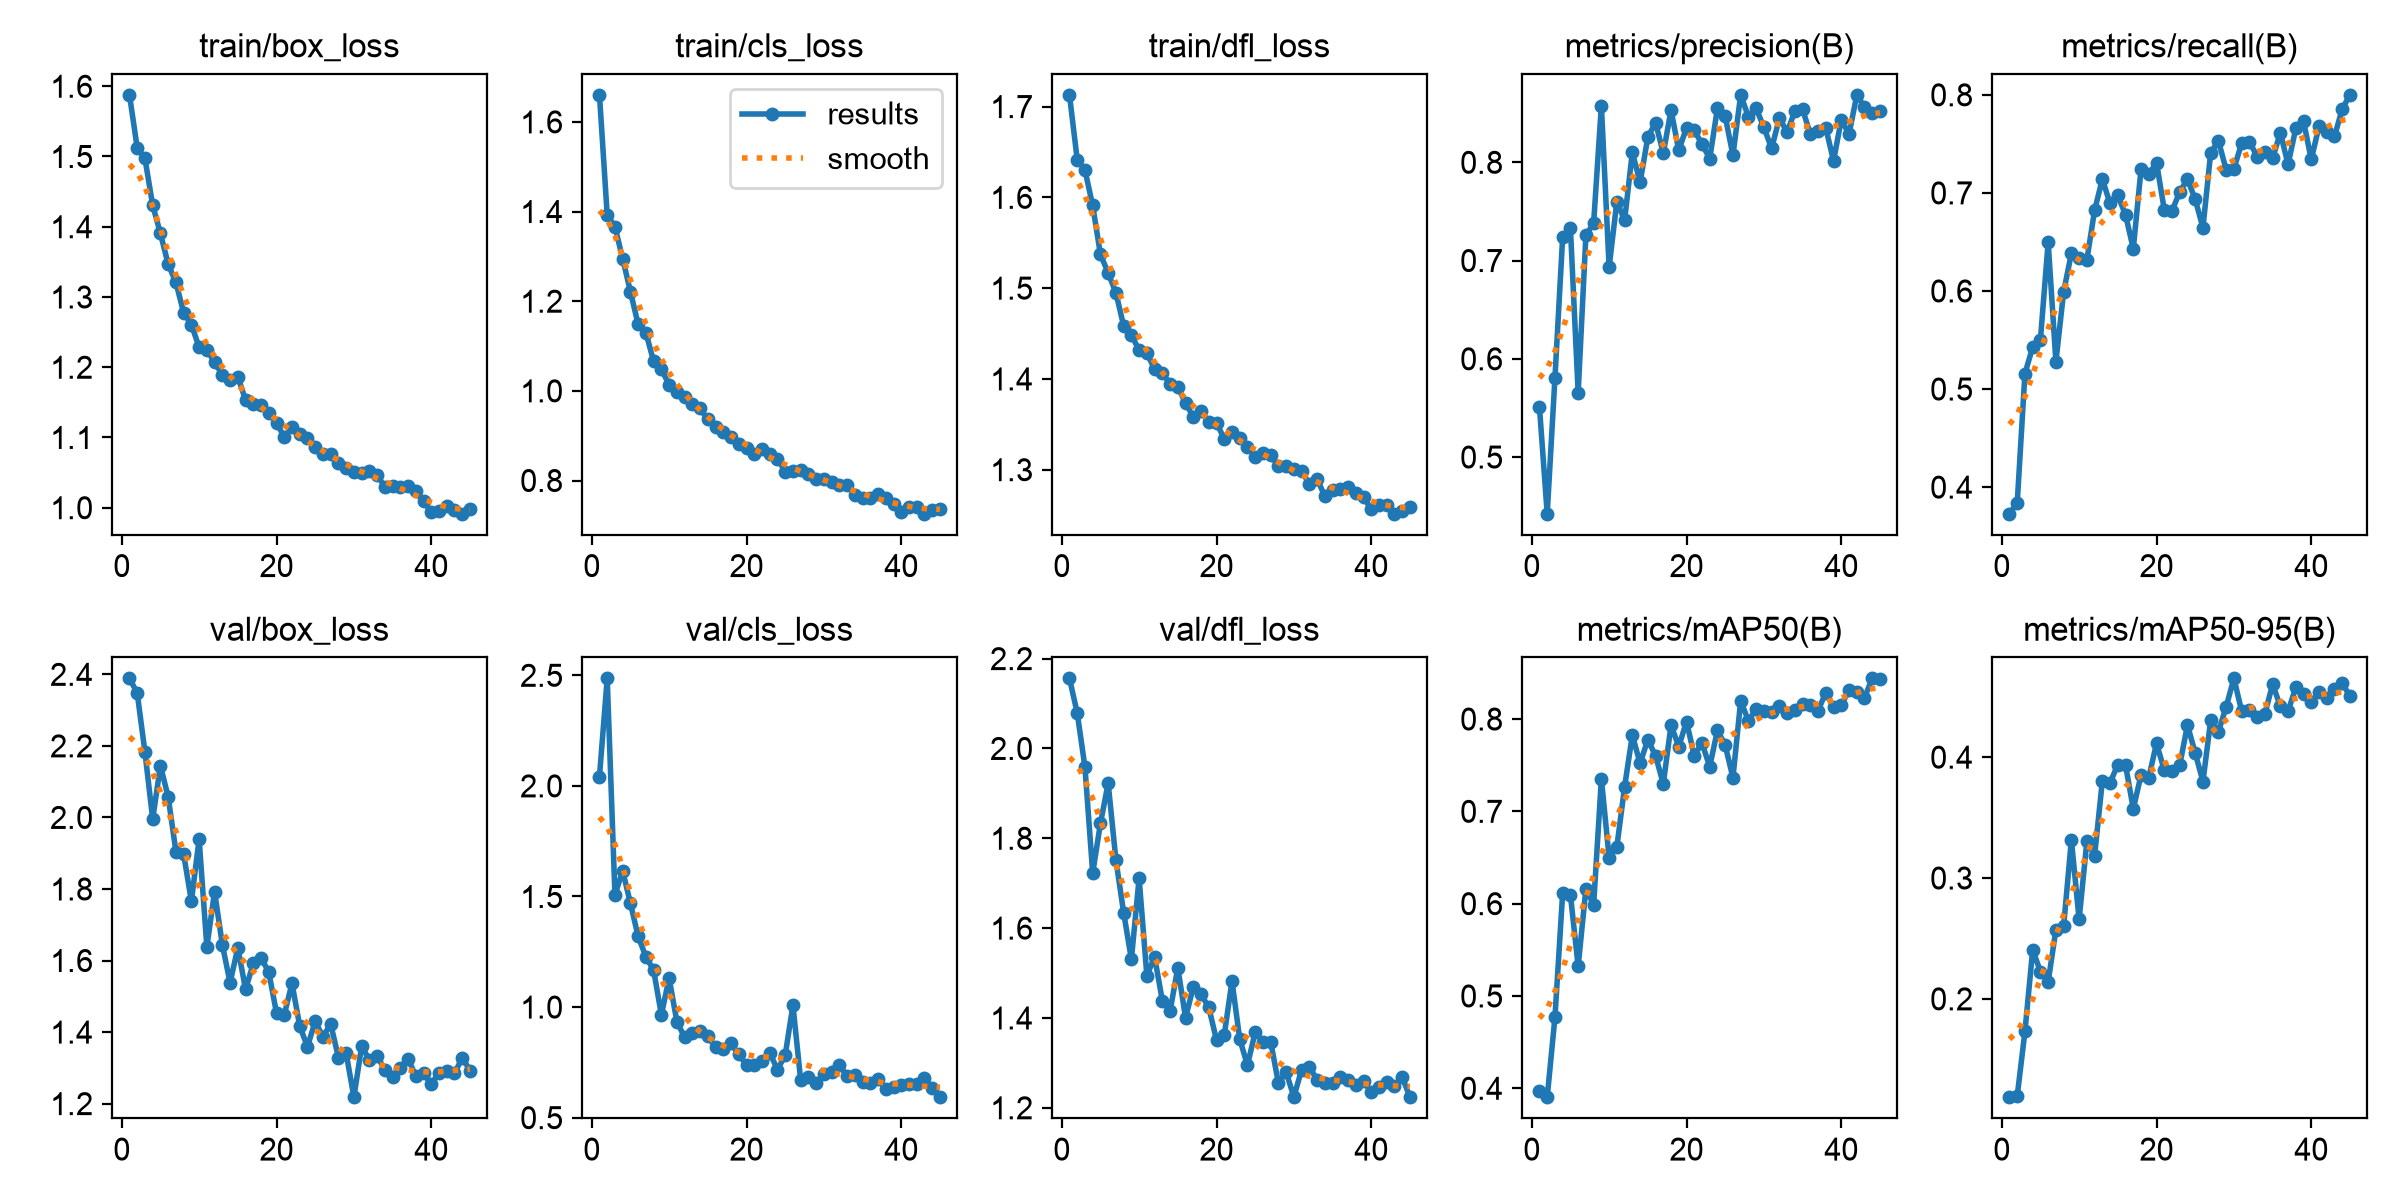

Source data for this figure (header and first rows):
epoch, time, train/box_loss, train/cls_loss, train/dfl_loss, metrics/precision(B), metrics/recall(B), metrics/mAP50(B), metrics/mAP50-95(B), val/box_loss, val/cls_loss, val/dfl_loss, lr/pg0, lr/pg1, lr/pg2
1, 518.7, 1.588, 1.66, 1.713, 0.5507, 0.3729, 0.3965, 0.1187, 2.389, 2.042, 2.156, 0.000554, 0.000554, 0.000554
2, 1082, 1.512, 1.392, 1.641, 0.4424, 0.3837, 0.3903, 0.1196, 2.348, 2.486, 2.079, 0.001096, 0.001096, 0.001096
3, 1693, 1.497, 1.366, 1.63, 0.5806, 0.5158, 0.4768, 0.1731, 2.183, 1.507, 1.959, 0.001624, 0.001624, 0.001624
4, 2329, 1.431, 1.295, 1.591, 0.7244, 0.5429, 0.6119, 0.2407, 1.995, 1.616, 1.722, 0.001605, 0.001605, 0.001605
5, 2910, 1.39, 1.221, 1.537, 0.7329, 0.5503, 0.6095, 0.2225, 2.145, 1.469, 1.833, 0.001584, 0.001584, 0.001584
6, 3459, 1.347, 1.148, 1.517, 0.5655, 0.6499, 0.5323, 0.214, 2.058, 1.319, 1.923, 0.001564, 0.001564, 0.001564
7, 4014, 1.321, 1.13, 1.495, 0.7256, 0.5278, 0.6159, 0.2573, 1.905, 1.228, 1.752, 0.001543, 0.001543, 0.001543
8, 4569, 1.278, 1.066, 1.459, 0.7383, 0.5992, 0.5987, 0.2603, 1.897, 1.166, 1.635, 0.001523, 0.001523, 0.001523
9, 5137, 1.261, 1.048, 1.448, 0.8578, 0.6382, 0.7352, 0.3315, 1.766, 0.9653, 1.531, 0.001502, 0.001502, 0.001502
10, 5694, 1.228, 1.014, 1.432, 0.6933, 0.6339, 0.65, 0.2657, 1.939, 1.131, 1.711, 0.001481, 0.001481, 0.001481
11, 6250, 1.225, 0.9971, 1.428, 0.76, 0.6315, 0.6616, 0.3303, 1.638, 0.9347, 1.494, 0.001461, 0.001461, 0.001461
12, 6805, 1.207, 0.987, 1.411, 0.741, 0.6824, 0.7265, 0.3184, 1.792, 0.8636, 1.536, 0.00144, 0.00144, 0.00144
13, 7360, 1.189, 0.9706, 1.407, 0.8103, 0.7139, 0.7826, 0.3802, 1.644, 0.884, 1.439, 0.001419, 0.001419, 0.001419
14, 7917, 1.182, 0.9607, 1.394, 0.7795, 0.6892, 0.752, 0.3787, 1.538, 0.891, 1.415, 0.001399, 0.001399, 0.001399
15, 8473, 1.186, 0.9361, 1.391, 0.8255, 0.6975, 0.7776, 0.3938, 1.636, 0.8683, 1.512, 0.001378, 0.001378, 0.001378
16, 9029, 1.153, 0.9189, 1.374, 0.8405, 0.6776, 0.7603, 0.3932, 1.519, 0.8176, 1.4, 0.001358, 0.001358, 0.001358
17, 9584, 1.148, 0.9086, 1.358, 0.8092, 0.6431, 0.7297, 0.3572, 1.592, 0.8104, 1.469, 0.001337, 0.001337, 0.001337
18, 10147, 1.146, 0.8963, 1.364, 0.8531, 0.724, 0.7934, 0.3851, 1.607, 0.8361, 1.453, 0.001316, 0.001316, 0.001316
19, 10704, 1.135, 0.8825, 1.353, 0.8122, 0.7189, 0.7701, 0.3831, 1.568, 0.7861, 1.424, 0.001296, 0.001296, 0.001296
20, 11260, 1.121, 0.8718, 1.351, 0.8352, 0.731, 0.7973, 0.4113, 1.453, 0.7395, 1.351, 0.001275, 0.001275, 0.001275
21, 11817, 1.101, 0.8599, 1.334, 0.8327, 0.683, 0.7603, 0.3894, 1.448, 0.7398, 1.362, 0.001254, 0.001254, 0.001254
22, 12375, 1.115, 0.8712, 1.342, 0.8186, 0.6817, 0.7739, 0.3884, 1.536, 0.7577, 1.482, 0.001234, 0.001234, 0.001234
23, 12933, 1.105, 0.8585, 1.335, 0.8038, 0.701, 0.7485, 0.3933, 1.417, 0.7938, 1.353, 0.001213, 0.001213, 0.001213
24, 13494, 1.099, 0.8488, 1.325, 0.8551, 0.7139, 0.788, 0.4265, 1.359, 0.717, 1.295, 0.001193, 0.001193, 0.001193
25, 14060, 1.086, 0.8198, 1.314, 0.8467, 0.6934, 0.7717, 0.4035, 1.431, 0.7826, 1.369, 0.001172, 0.001172, 0.001172
26, 14617, 1.077, 0.8204, 1.319, 0.8072, 0.6646, 0.7364, 0.3798, 1.387, 1.009, 1.347, 0.001151, 0.001151, 0.001151
27, 15176, 1.076, 0.8226, 1.316, 0.8686, 0.7407, 0.8198, 0.4304, 1.423, 0.669, 1.347, 0.001131, 0.001131, 0.001131
28, 15732, 1.064, 0.8146, 1.304, 0.8463, 0.7532, 0.7981, 0.421, 1.329, 0.6828, 1.255, 0.00111, 0.00111, 0.00111
29, 16286, 1.056, 0.8039, 1.304, 0.855, 0.7237, 0.8111, 0.4417, 1.341, 0.659, 1.279, 0.001089, 0.001089, 0.001089
30, 16843, 1.05, 0.803, 1.301, 0.8355, 0.7246, 0.8092, 0.4652, 1.218, 0.6954, 1.224, 0.001069, 0.001069, 0.001069
31, 17396, 1.05, 0.7962, 1.299, 0.8141, 0.7505, 0.808, 0.4382, 1.36, 0.7063, 1.285, 0.001048, 0.001048, 0.001048
32, 17949, 1.053, 0.7895, 1.284, 0.8449, 0.7524, 0.8145, 0.439, 1.322, 0.7376, 1.292, 0.001027, 0.001027, 0.001027
33, 18502, 1.046, 0.7905, 1.289, 0.8309, 0.7371, 0.8071, 0.4331, 1.334, 0.6889, 1.262, 0.001007, 0.001007, 0.001007
34, 19054, 1.03, 0.7678, 1.271, 0.8519, 0.7421, 0.8094, 0.4357, 1.293, 0.6928, 1.255, 0.0009862, 0.0009862, 0.0009862
35, 19608, 1.031, 0.761, 1.277, 0.8538, 0.7351, 0.8165, 0.4602, 1.274, 0.6604, 1.255, 0.0009656, 0.0009656, 0.0009656
36, 20159, 1.03, 0.76, 1.278, 0.8288, 0.7614, 0.8148, 0.4422, 1.301, 0.6563, 1.269, 0.000945, 0.000945, 0.000945
37, 20714, 1.03, 0.7694, 1.281, 0.8315, 0.7291, 0.8091, 0.438, 1.324, 0.6745, 1.263, 0.0009244, 0.0009244, 0.0009244
38, 21265, 1.024, 0.7601, 1.274, 0.8349, 0.7658, 0.8287, 0.4577, 1.278, 0.6301, 1.252, 0.0009037, 0.0009037, 0.0009037
39, 21820, 1.009, 0.747, 1.27, 0.8014, 0.7729, 0.8127, 0.4522, 1.284, 0.6378, 1.259, 0.0008831, 0.0008831, 0.0008831
40, 22371, 0.9936, 0.7294, 1.256, 0.8436, 0.7341, 0.8147, 0.4459, 1.256, 0.6482, 1.235, 0.0008625, 0.0008625, 0.0008625
41, 22924, 0.9957, 0.7408, 1.262, 0.8286, 0.7681, 0.8314, 0.4539, 1.285, 0.6544, 1.247, 0.0008418, 0.0008418, 0.0008418
42, 23478, 1.002, 0.7411, 1.262, 0.8682, 0.7621, 0.8291, 0.4492, 1.29, 0.6539, 1.258, 0.0008212, 0.0008212, 0.0008212
43, 24089, 0.9962, 0.726, 1.252, 0.8565, 0.7576, 0.8232, 0.4561, 1.284, 0.6807, 1.249, 0.0008006, 0.0008006, 0.0008006
44, 24662, 0.9915, 0.7351, 1.255, 0.8497, 0.7857, 0.8441, 0.4613, 1.328, 0.6332, 1.268, 0.0007799, 0.0007799, 0.0007799
45, 25227, 0.9982, 0.7369, 1.259, 0.8523, 0.8, 0.8429, 0.4502, 1.293, 0.5926, 1.224, 0.0007593, 0.0007593, 0.0007593
